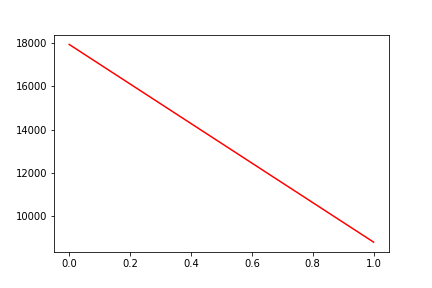

The table this chart was drawn from, first rows:
, date, assets
0, 0, 17915
1, 20130723, 8818
